Run: headless pygame with SDL's dummy video driver; simulated clock (each Clock.tick advances the game by its frame time, no real sleeping); random seed 0; keys injected as events and as key.get_pressed() state; no mouse input.
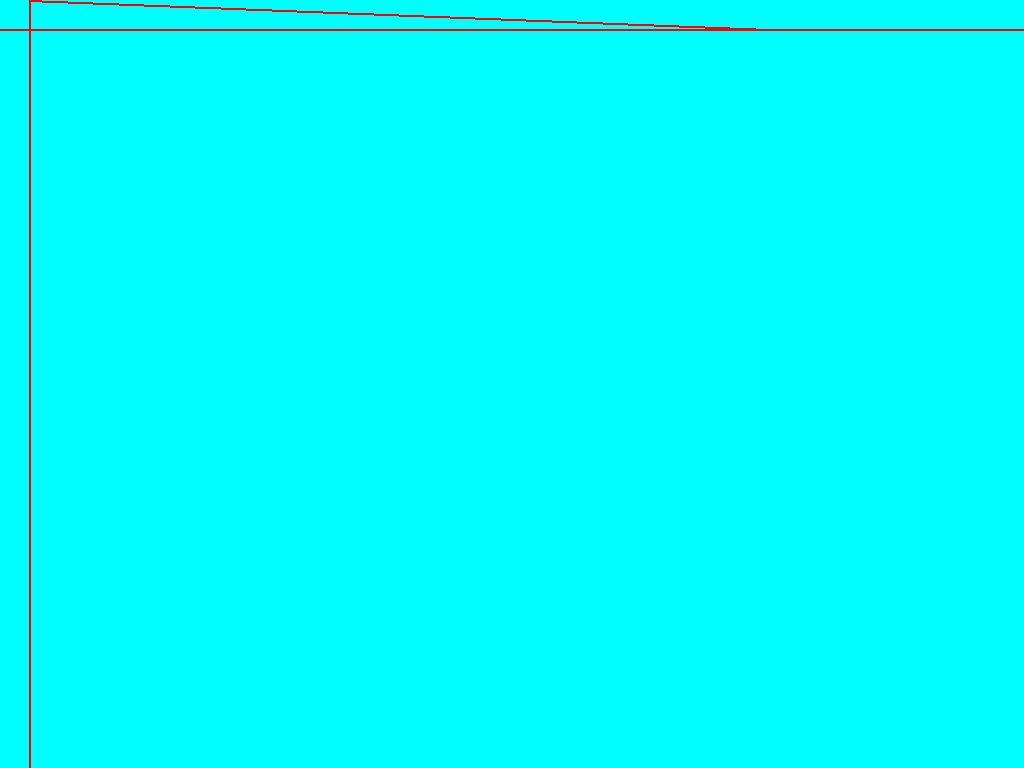
Frame 1 of 4 · flips 1–60 · no input
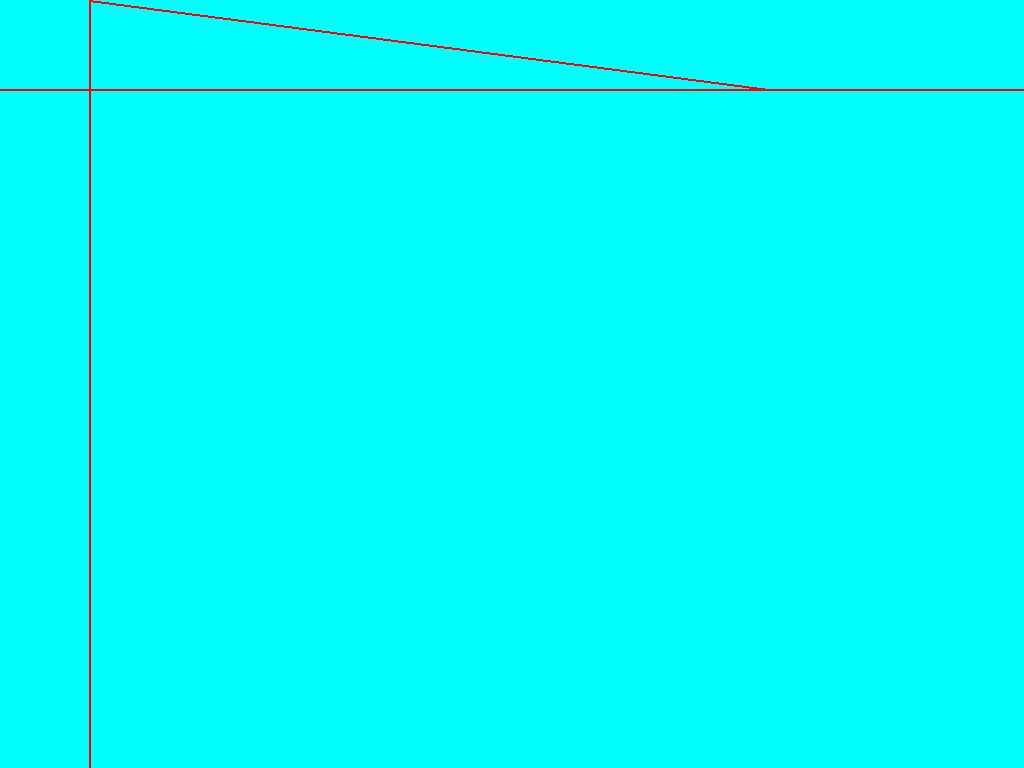
Frame 2 of 4 · flips 61–180 · tapped SPACE, RETURN · held RIGHT (→), D
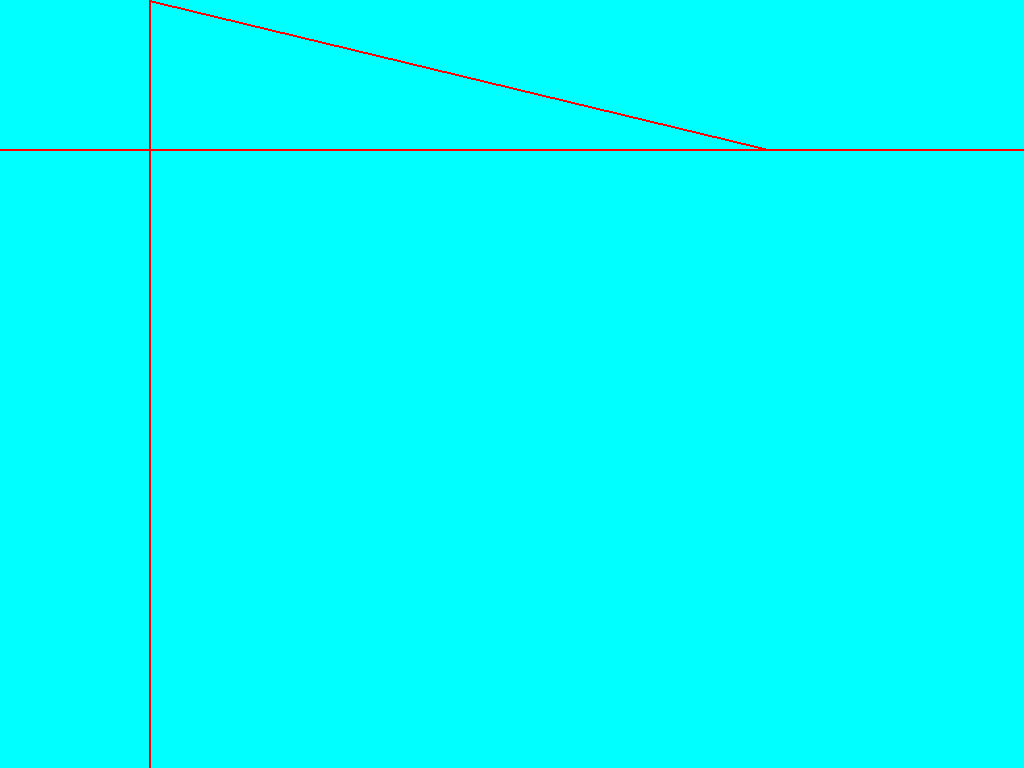
Frame 3 of 4 · flips 181–300 · held DOWN (↓), S
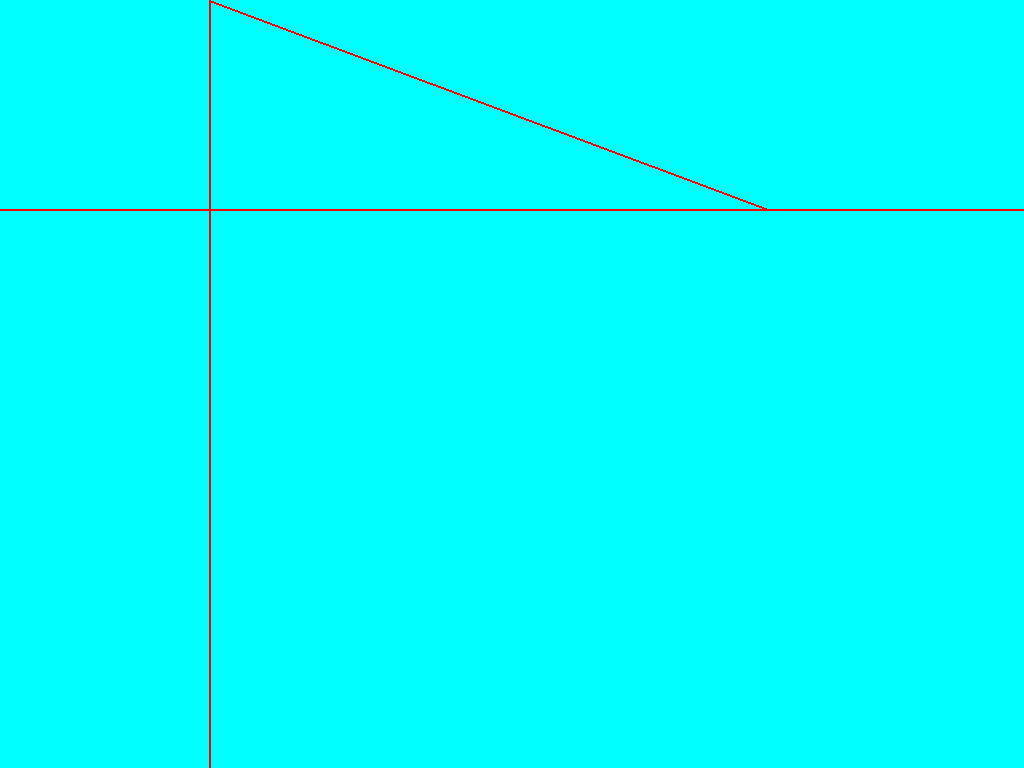
Frame 4 of 4 · flips 301–420 · held LEFT (←), A, UP (↑), W

The pygame program that drew these frames:

import pygame
import sys
from pygame.locals import *
import pygame
import sys
from pygame.locals import *
# This is gonna go bad for me...

width = 1024
height = 768
y = 0
x = 0
y_dir = 1
x_dir = 1

# Complicated can have multiple surfaces
screen = pygame.display.set_mode((width, height))
pygame.display.set_caption("First Pygame")

while True:
    for event in pygame.event.get():
        if event.type == QUIT:
            pygame.quit()
            sys.exit()
    screen.fill((0, 255, 255))  # Clear the screen by repainting it.
    pygame.draw.line(screen, (255, 0, 0), (0, y), (width, y), 2)
    pygame.draw.line(screen, (255, 0, 0), (x, 0), (x, height), 2)

    # The line moves kinda wack.
    pygame.draw.line(screen, (255, 0, 0), (x, 0), (height, x), 2)
    y += y_dir
    x += x_dir
    if y == 0 or y == height:
        y_dir *= -1

    if x == 0 or x == width:
        x_dir *= -1
    # Buffering the drawing to reduce flickers
    pygame.display.flip()
    pygame.display.update()
